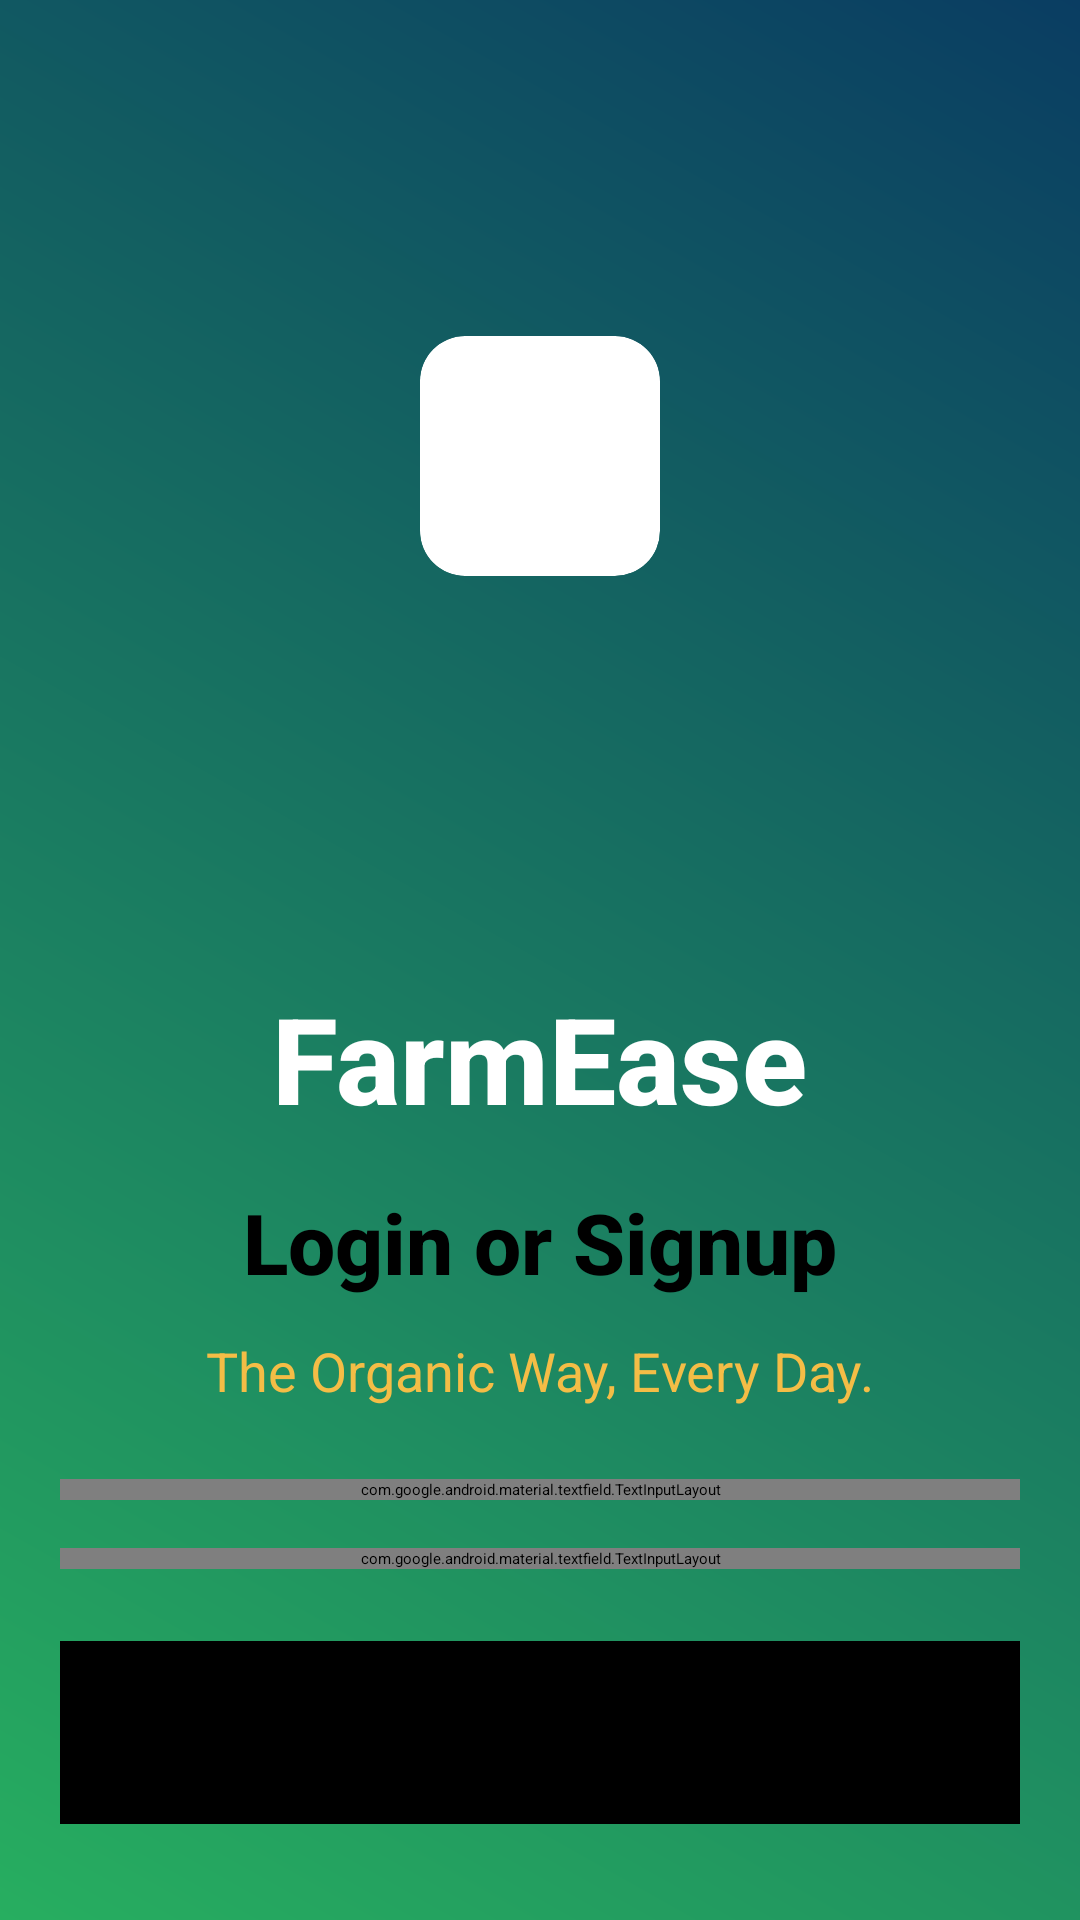

Produce the Android XML layout that renders to this screen, including the resource entries it uses.
<!-- AndroidManifest.xml: application theme Theme.FarmEase -->
<!-- res/layout/activity_on_boarding.xml -->
<?xml version="1.0" encoding="utf-8"?>
<androidx.constraintlayout.widget.ConstraintLayout xmlns:android="http://schemas.android.com/apk/res/android"
    xmlns:app="http://schemas.android.com/apk/res-auto"
    xmlns:tools="http://schemas.android.com/tools"
    android:layout_width="match_parent"
    android:layout_height="match_parent"
    android:background="@drawable/startup_gradient"
    android:windowSoftInputMode="adjustResize"
    tools:context=".onboarding.OnBoardingActivity">

    <ScrollView
        android:id="@+id/scrollView2"
        android:layout_width="match_parent"
        android:layout_height="wrap_content"
        android:fillViewport="true"
        app:layout_constraintBottom_toBottomOf="parent"
        app:layout_constraintEnd_toEndOf="parent"
        app:layout_constraintStart_toStartOf="parent">

        <androidx.cardview.widget.CardView
            android:layout_width="match_parent"
            android:layout_height="wrap_content"
            app:cardBackgroundColor="@android:color/transparent"
            app:cardElevation="0dp"
            app:layout_constraintBottom_toBottomOf="parent"
            app:layout_constraintEnd_toEndOf="parent"
            app:layout_constraintStart_toStartOf="parent">

            <androidx.constraintlayout.widget.ConstraintLayout
                android:layout_width="match_parent"
                android:layout_height="match_parent"
                android:paddingBottom="32dp">

                <TextView
                    android:id="@+id/textView"
                    android:layout_width="wrap_content"
                    android:layout_height="wrap_content"
                    android:layout_marginTop="32dp"
                    android:fontFamily="sans-serif-medium"
                    android:text="@string/app_name"
                    android:textColor="@color/white"
                    android:textSize="40sp"
                    android:textStyle="bold"
                    app:layout_constraintEnd_toEndOf="parent"
                    app:layout_constraintStart_toStartOf="parent"
                    app:layout_constraintTop_toTopOf="parent" />

                <TextView
                    android:id="@+id/textView2"
                    android:layout_width="wrap_content"
                    android:layout_height="wrap_content"
                    android:layout_marginTop="16dp"
                    android:fontFamily="sans-serif-medium"
                    android:text="Login or Signup"
                    android:textColor="@color/black"
                    android:textSize="28sp"
                    android:textStyle="bold"
                    app:layout_constraintEnd_toEndOf="parent"
                    app:layout_constraintStart_toStartOf="parent"
                    app:layout_constraintTop_toBottomOf="@+id/textView" />

                <TextView
                    android:id="@+id/textView3"
                    android:layout_width="wrap_content"
                    android:layout_height="wrap_content"
                    android:layout_marginTop="12dp"
                    android:fontFamily="sans-serif"
                    android:text="The Organic Way, Every Day."
                    android:textColor="#F4BD46"
                    android:textSize="18sp"
                    app:layout_constraintEnd_toEndOf="parent"
                    app:layout_constraintStart_toStartOf="parent"
                    app:layout_constraintTop_toBottomOf="@+id/textView2" />

                <com.google.android.material.textfield.TextInputLayout
                    android:id="@+id/emailInputLayout"
                    android:layout_width="match_parent"
                    android:layout_height="wrap_content"
                    android:layout_marginStart="20dp"
                    android:layout_marginTop="24dp"
                    android:layout_marginEnd="20dp"
                    app:boxBackgroundColor="@android:color/white"
                    app:boxCornerRadiusBottomEnd="12dp"
                    app:boxCornerRadiusBottomStart="12dp"
                    app:boxCornerRadiusTopEnd="12dp"
                    app:boxCornerRadiusTopStart="12dp"
                    app:layout_constraintEnd_toEndOf="parent"
                    app:layout_constraintStart_toStartOf="parent"
                    app:layout_constraintTop_toBottomOf="@+id/textView3">

                    <com.google.android.material.textfield.TextInputEditText
                        android:id="@+id/emailEditText"
                        android:layout_width="match_parent"
                        android:layout_height="61dp"
                        android:hint="Email"
                        android:inputType="textEmailAddress"
                        android:textColor="@color/black"
                        android:textColorHint="#808080" />

                </com.google.android.material.textfield.TextInputLayout>

                <com.google.android.material.textfield.TextInputLayout
                    android:id="@+id/passwordInputLayout"
                    android:layout_width="match_parent"
                    android:layout_height="wrap_content"
                    android:layout_marginStart="20dp"
                    android:layout_marginTop="16dp"
                    android:layout_marginEnd="20dp"
                    app:boxBackgroundColor="@android:color/white"
                    app:boxCornerRadiusBottomEnd="12dp"
                    app:boxCornerRadiusBottomStart="12dp"
                    app:boxCornerRadiusTopEnd="12dp"
                    app:boxCornerRadiusTopStart="12dp"
                    app:layout_constraintEnd_toEndOf="parent"
                    app:layout_constraintStart_toStartOf="parent"
                    app:layout_constraintTop_toBottomOf="@+id/emailInputLayout"
                    app:passwordToggleEnabled="true">

                    <com.google.android.material.textfield.TextInputEditText
                        android:id="@+id/passwordEditText"
                        android:layout_width="match_parent"
                        android:layout_height="61dp"
                        android:hint="Password"
                        android:inputType="textPassword"
                        android:textColor="@color/black"
                        android:textColorHint="#808080" />

                </com.google.android.material.textfield.TextInputLayout>

                <com.google.android.material.button.MaterialButton
                    android:id="@+id/proceedButton"
                    android:layout_width="match_parent"
                    android:layout_height="61dp"
                    android:layout_marginStart="20dp"
                    android:layout_marginTop="24dp"
                    android:layout_marginEnd="20dp"
                    android:backgroundTint="@color/black"
                    android:text="Proceed"
                    android:textColor="@android:color/white"
                    app:cornerRadius="12dp"
                    app:layout_constraintEnd_toEndOf="parent"
                    app:layout_constraintStart_toStartOf="parent"
                    app:layout_constraintTop_toBottomOf="@+id/passwordInputLayout" />

            </androidx.constraintlayout.widget.ConstraintLayout>
        </androidx.cardview.widget.CardView>
    </ScrollView>

    <androidx.cardview.widget.CardView
        android:id="@+id/loadingContainer"
        android:layout_width="80dp"
        app:cardBackgroundColor="@color/white"
        android:layout_height="80dp"
        app:cardCornerRadius="15dp"
        app:layout_constraintBottom_toBottomOf="parent"
        app:layout_constraintEnd_toEndOf="parent"
        app:layout_constraintStart_toStartOf="parent"
        app:layout_constraintTop_toTopOf="parent"
        app:layout_constraintVertical_bias="0.19999999">

        <ProgressBar
            android:id="@+id/progressBar"
            style="?android:attr/progressBarStyle"
            android:layout_width="30dp"
            android:layout_height="30dp"
            android:layout_gravity="center"
            android:indeterminateTint="#000000" />
    </androidx.cardview.widget.CardView>
</androidx.constraintlayout.widget.ConstraintLayout>
<!-- resources referenced by this layout -->
<resources>
  <color name="black">#FF000000</color>
  <color name="white">#FFFFFFFF</color>
  <!-- drawable startup_gradient (drawable) -->
  <?xml version="1.0" encoding="utf-8"?>
  <shape xmlns:android="http://schemas.android.com/apk/res/android">
  
  <gradient xmlns:android="http://schemas.android.com/apk/res/android"
      android:startColor="#27AE60"
      android:endColor="#0A3D62"
      android:angle="45"
      android:type="linear" />
  </shape>
  <string name="app_name">FarmEase</string>
  <style name="Theme.FarmEase" parent="Base.Theme.FarmEase" />
  <style name="Base.Theme.FarmEase" parent="Theme.Material3.DayNight.NoActionBar">
          
          <item name="colorPrimary">@color/orange</item>
  
          
      </style>
  <color name="orange">#FFA500</color>
</resources>
